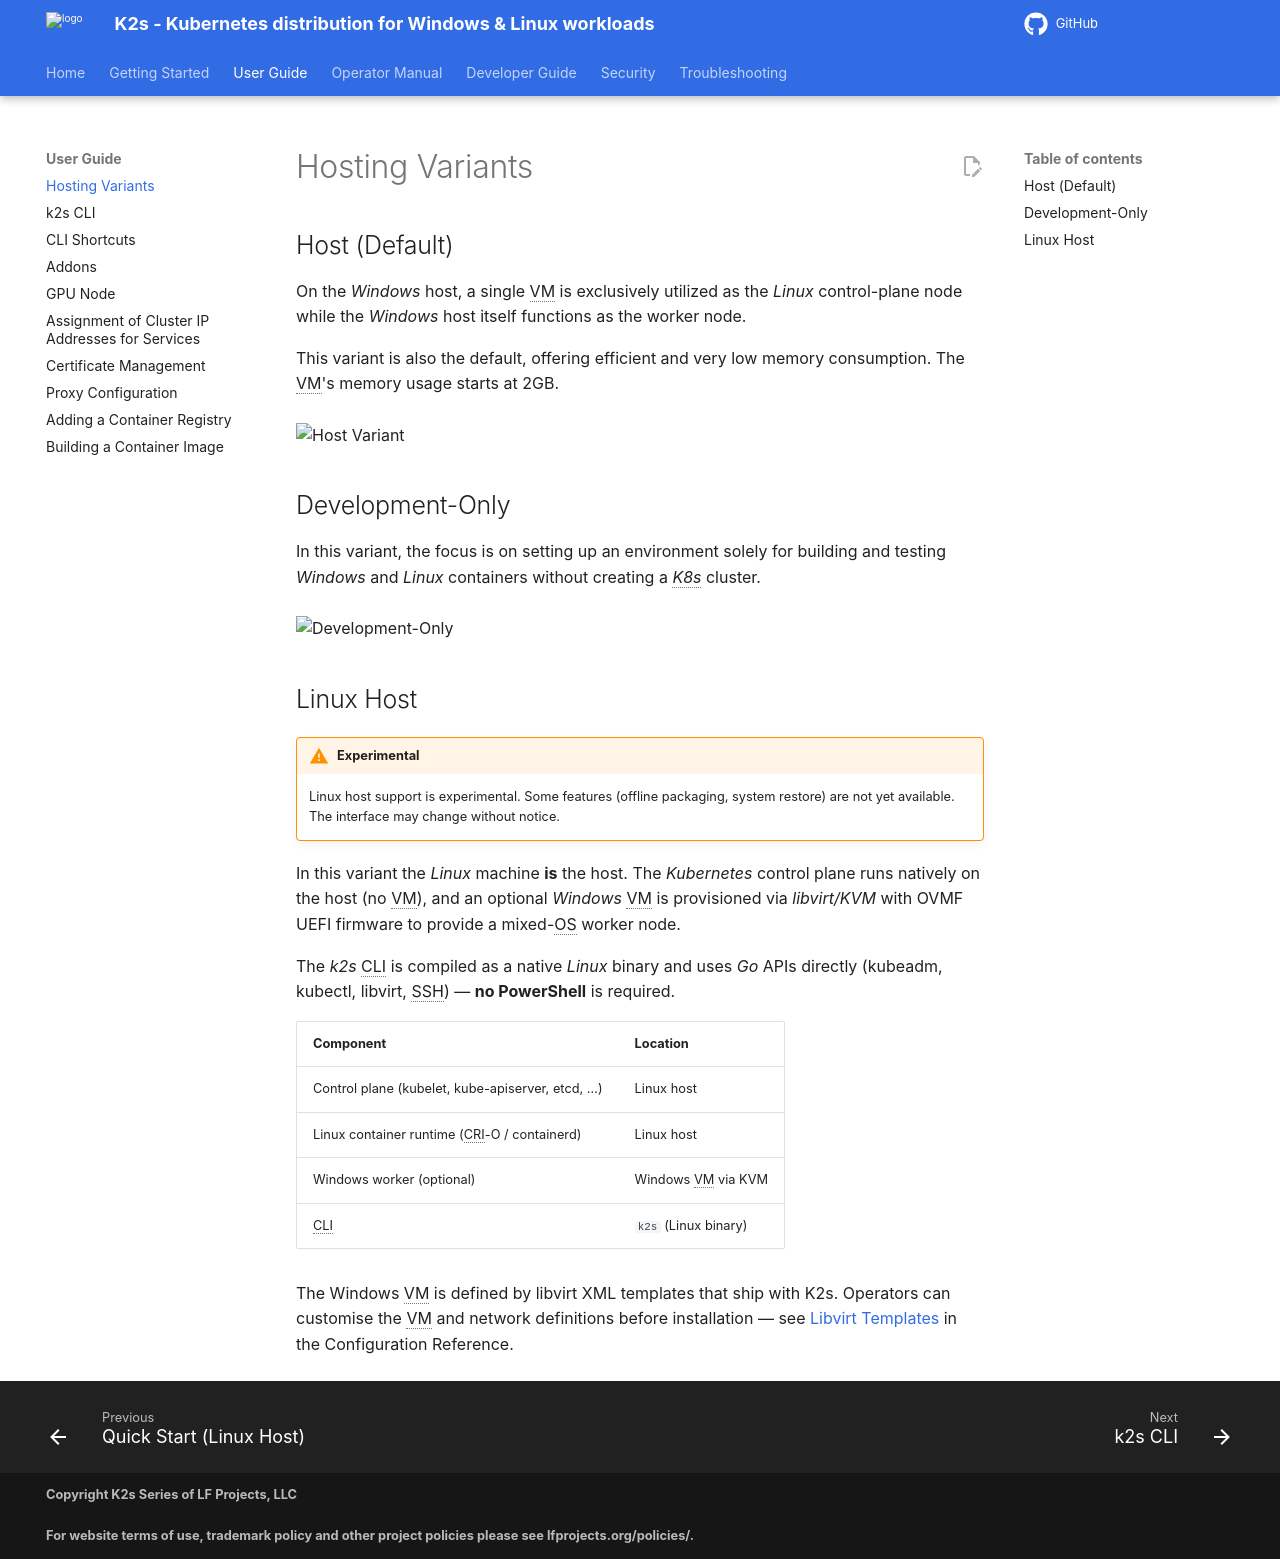

repository: k2s-project/k2s · page: next/user-guide/hosting-variants/index.html · generator: mkdocs

<!--
SPDX-FileCopyrightText: © 2026 The K2s Authors
SPDX-License-Identifier: Apache-2.0
-->

# Hosting Variants
## Host (Default)
On the *Windows* host, a single VM is exclusively utilized as the *Linux* control-plane node while the *Windows* host itself functions as the worker node.

This variant is also the default, offering efficient and very low memory consumption. The VM's memory usage starts at 2GB.<br/><br/>
![Host Variant](assets/VariantHost400.jpg)

## Development-Only
In this variant, the focus is on setting up an environment solely for building and testing *Windows* and *Linux* containers without creating a *K8s* cluster.<br/><br/>
![Development-Only](assets/VariantDevOnly400.jpg)

## Linux Host

!!! warning "Experimental"
    Linux host support is experimental. Some features (offline packaging, system restore) are not yet available. The interface may change without notice.

In this variant the *Linux* machine **is** the host. The *Kubernetes* control plane runs natively on the host (no VM), and an optional *Windows* VM is provisioned via *libvirt/KVM* with OVMF UEFI firmware to provide a mixed-OS worker node.

The *k2s* CLI is compiled as a native *Linux* binary and uses *Go* APIs directly (kubeadm, kubectl, libvirt, SSH) — **no PowerShell** is required.

| Component | Location |
|-----------|----------|
| Control plane (kubelet, kube-apiserver, etcd, …) | Linux host |
| Linux container runtime (CRI-O / containerd) | Linux host |
| Windows worker (optional) | Windows VM via KVM |
| CLI | `k2s` (Linux binary) |

The Windows VM is defined by libvirt XML templates that ship with K2s. Operators can customise the VM and network definitions before installation — see [Libvirt Templates](../op-manual/configuration-reference.md#libvirt-templates-linux-host) in the Configuration Reference.
